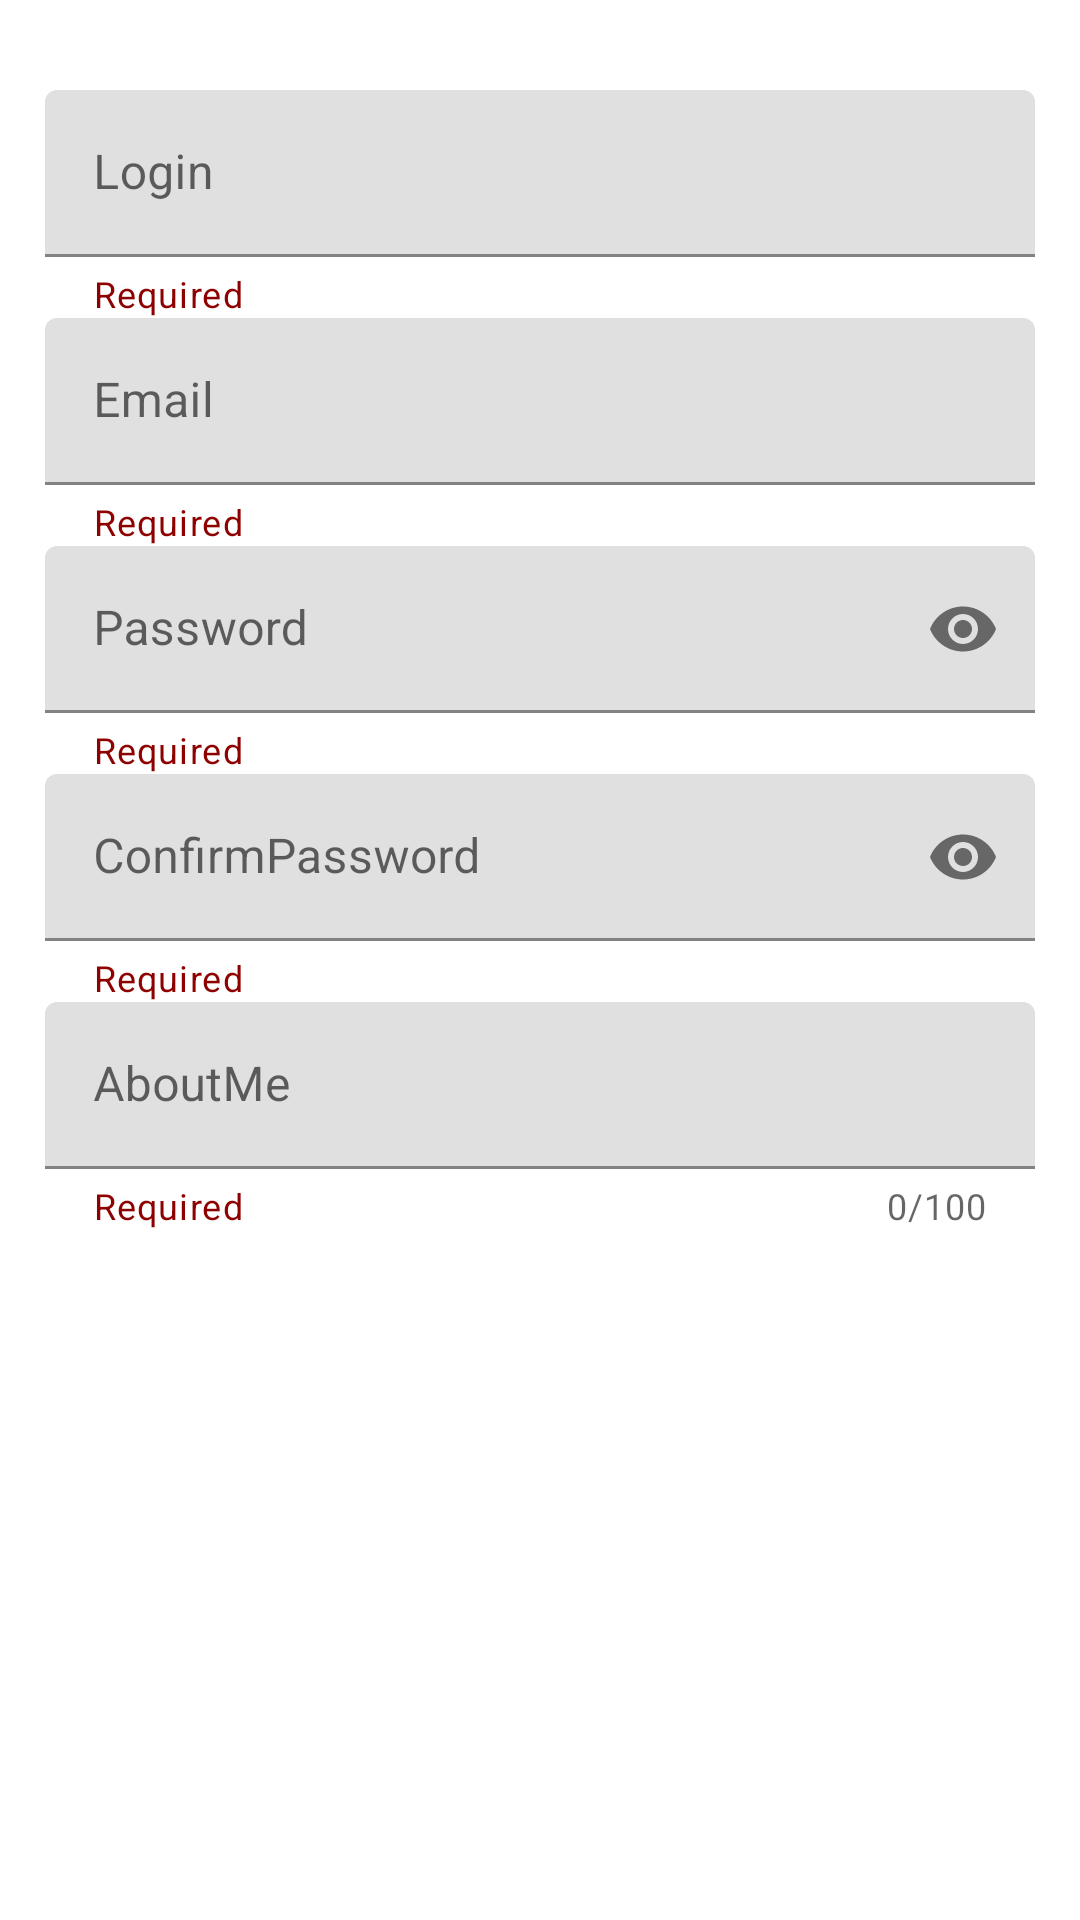

This screen was rendered from an Android layout file. Write that file and the resources it references.
<!-- AndroidManifest.xml: application theme Theme.TestV5 -->
<!-- res/layout/fragment_profile.xml -->
<?xml version="1.0" encoding="utf-8"?>
<androidx.constraintlayout.widget.ConstraintLayout xmlns:android="http://schemas.android.com/apk/res/android"
    xmlns:tools="http://schemas.android.com/tools"
    android:layout_width="match_parent"
    android:layout_height="match_parent"
    xmlns:app="http://schemas.android.com/apk/res-auto"
    tools:context=".Profile">


    <com.google.android.material.textfield.TextInputLayout
        android:id="@+id/loginContainer"
        style="@style/ThemeOverlay.Material3.AutoCompleteTextView.OutlinedBox.Dense"
        app:layout_constraintStart_toStartOf="parent"
        app:layout_constraintTop_toTopOf="parent"
        app:helperText="@string/required"
        app:helperTextTextColor="@color/red"
        app:endIconMode="clear_text"
        app:errorEnabled="true"
        android:layout_width="match_parent"
        android:layout_height="wrap_content"
        android:layout_marginHorizontal="15dp"
        android:layout_marginTop="30dp">

        <com.google.android.material.textfield.TextInputEditText
            android:id="@+id/loginText"
            android:layout_width="match_parent"
            android:layout_height="wrap_content"
            android:inputType="text"
            android:hint="@string/login"/>
    </com.google.android.material.textfield.TextInputLayout>

    <com.google.android.material.textfield.TextInputLayout
        android:id="@+id/eMailContainer"
        style="@style/ThemeOverlay.Material3.AutoCompleteTextView.OutlinedBox.Dense"
        app:layout_constraintTop_toBottomOf="@id/loginContainer"
        app:layout_constraintStart_toStartOf="parent"
        app:helperText="@string/required"
        app:helperTextTextColor="@color/red"
        app:endIconMode="clear_text"
        app:errorEnabled="true"
        android:layout_width="match_parent"
        android:layout_height="wrap_content"
        android:layout_marginHorizontal="15dp">

        <com.google.android.material.textfield.TextInputEditText
            android:id="@+id/eMailText"
            android:layout_width="match_parent"
            android:layout_height="wrap_content"
            android:inputType="textEmailAddress"
            android:hint="@string/email"/>
    </com.google.android.material.textfield.TextInputLayout>

    <com.google.android.material.textfield.TextInputLayout
        android:id="@+id/passwordContainer"
        style="@style/ThemeOverlay.Material3.AutoCompleteTextView.OutlinedBox.Dense"
        app:layout_constraintTop_toBottomOf="@id/eMailContainer"
        app:layout_constraintStart_toStartOf="parent"
        app:helperText="@string/required"
        app:helperTextTextColor="@color/red"
        app:endIconMode="password_toggle"
        app:errorEnabled="true"
        android:layout_width="match_parent"
        android:layout_height="wrap_content"
        android:layout_marginHorizontal="15dp">

        <com.google.android.material.textfield.TextInputEditText
            android:id="@+id/passwordText"
            android:layout_width="match_parent"
            android:layout_height="wrap_content"
            android:hint="@string/password"
            android:inputType="textPassword" />
    </com.google.android.material.textfield.TextInputLayout>

    <com.google.android.material.textfield.TextInputLayout
        android:id="@+id/confirmPasswordContainer"
        style="@style/ThemeOverlay.Material3.AutoCompleteTextView.OutlinedBox.Dense"
        app:layout_constraintTop_toBottomOf="@id/passwordContainer"
        app:layout_constraintStart_toStartOf="parent"
        app:helperText="@string/required"
        app:helperTextTextColor="@color/red"
        app:endIconMode="password_toggle"
        app:errorEnabled="true"
        android:layout_width="match_parent"
        android:layout_height="wrap_content"
        android:layout_marginHorizontal="15dp">

        <com.google.android.material.textfield.TextInputEditText
            android:id="@+id/confirmPasswordText"
            android:layout_width="match_parent"
            android:layout_height="wrap_content"
            android:inputType="textPassword"
            android:hint="@string/confirmPassword"/>
    </com.google.android.material.textfield.TextInputLayout>

    <com.google.android.material.textfield.TextInputLayout
        android:id="@+id/aboutMeContainer"
        style="@style/ThemeOverlay.Material3.AutoCompleteTextView.OutlinedBox.Dense"
        app:layout_constraintTop_toBottomOf="@id/confirmPasswordContainer"
        app:layout_constraintStart_toStartOf="parent"
        app:helperText="@string/required"
        app:helperTextTextColor="@color/red"
        app:endIconMode="clear_text"
        app:errorEnabled="true"
        android:layout_width="match_parent"
        android:layout_height="wrap_content"
        android:layout_marginHorizontal="15dp"
        app:counterEnabled="true"
        app:counterMaxLength="100"
        >

        <com.google.android.material.textfield.TextInputEditText
            android:id="@+id/aboutMeText"
            android:layout_width="match_parent"
            android:layout_height="wrap_content"
            android:inputType="text"
            android:hint="@string/AboutMe"
            android:maxLength="100"
            android:lines="3"
            />
    </com.google.android.material.textfield.TextInputLayout>
</androidx.constraintlayout.widget.ConstraintLayout>
<!-- resources referenced by this layout -->
<resources>
  <color name="red">#8E0101</color>
  <string name="AboutMe">AboutMe</string>
  <string name="confirmPassword">ConfirmPassword</string>
  <string name="email">Email</string>
  <string name="login">Login</string>
  <string name="password">Password</string>
  <string name="required">Required</string>
  <style name="Theme.TestV5" parent="Theme.MaterialComponents.DayNight.NoActionBar">
          
          <item name="colorPrimary">@color/orange_500</item>
          <item name="colorPrimaryVariant">@color/orange_700</item>
          <item name="colorOnPrimary">@color/white</item>
          
          <item name="colorSecondary">@color/lg_200</item>
          <item name="colorSecondaryVariant">@color/lg_700</item>
          <item name="colorOnSecondary">@color/black</item>
          
          <item name="android:statusBarColor">?attr/colorPrimaryVariant</item>
          
      </style>
  <color name="orange_500">#FF9800</color>
  <color name="orange_700">#F57C00</color>
  <color name="white">#FFFFFFFF</color>
  <color name="lg_200">#C5E1A5</color>
  <color name="lg_700">#689F38</color>
  <color name="black">#FF000000</color>
</resources>
